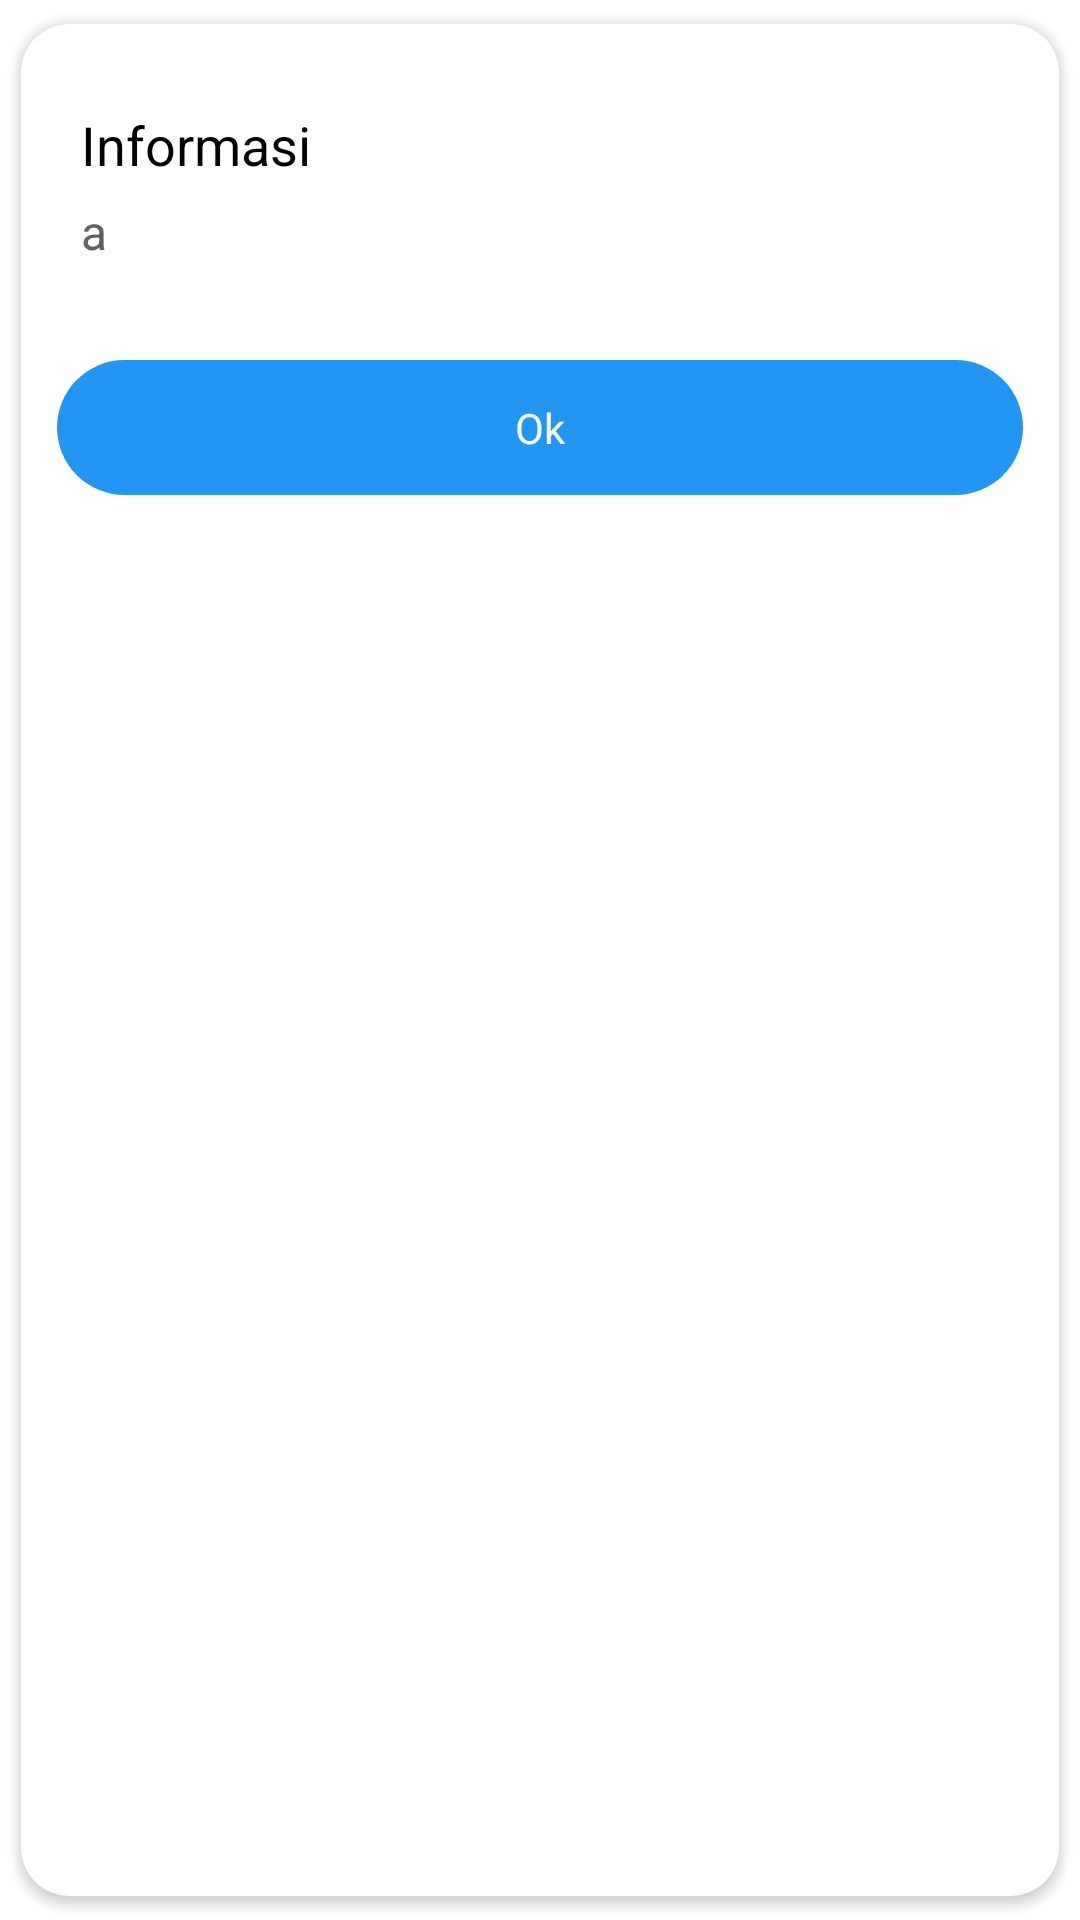

Here is an Android app screen rendered from its layout file. Give the layout XML and the strings, colors and styles it references.
<!-- AndroidManifest.xml: application theme AppThemeNoActionBar -->
<!-- res/layout/dialog_information.xml -->
<?xml version="1.0" encoding="utf-8"?>
<androidx.cardview.widget.CardView xmlns:android="http://schemas.android.com/apk/res/android"
    android:layout_width="match_parent"
    android:layout_height="wrap_content"
    app:cardUseCompatPadding="true"
    app:cardCornerRadius="16dp"
    xmlns:app="http://schemas.android.com/apk/res-auto">

    <androidx.appcompat.widget.LinearLayoutCompat
        android:layout_width="match_parent"
        android:layout_height="wrap_content"
        android:orientation="vertical"
        android:padding="12dp"
        android:layout_marginTop="8dp">

        <androidx.core.widget.NestedScrollView
            android:layout_width="wrap_content"
            android:layout_height="wrap_content">

            <androidx.appcompat.widget.LinearLayoutCompat
                android:layout_width="match_parent"
                android:layout_height="wrap_content"
                android:orientation="vertical"
                android:padding="8dp">
                <TextView
                    style="@style/Headline6Bold"
                    android:layout_width="match_parent"
                    android:layout_height="wrap_content"
                    android:text="Informasi"/>

                <TextView
                    android:id="@+id/tv_content"
                    style="@style/Body1Regular"
                    android:textColor="@color/grey_700"
                    android:layout_width="match_parent"
                    android:layout_height="wrap_content"
                    android:layout_marginTop="6dp"
                    android:text="a"/>
            </androidx.appcompat.widget.LinearLayoutCompat>

        </androidx.core.widget.NestedScrollView>


        <androidx.appcompat.widget.LinearLayoutCompat
            style="@style/LayoutLinearLayoutHorizontal"
            android:layout_width="match_parent"
            android:layout_height="wrap_content"
            android:gravity="center"
            android:layout_marginTop="24dp">

            <androidx.appcompat.widget.LinearLayoutCompat
                android:id="@+id/ll_ok"
                android:layout_width="match_parent"
                android:layout_height="45dp"
                android:background="@drawable/shape_round_gradient_blue"
                android:clickable="true"
                android:focusable="true"
                android:foreground="?android:attr/selectableItemBackground"
                android:gravity="center"
                android:orientation="horizontal">

                <TextView
                    style="@style/Subtitle2Bold"
                    android:layout_width="wrap_content"
                    android:layout_height="wrap_content"
                    android:text="Ok"
                    android:textAllCaps="false"
                    android:textColor="@color/white" />
            </androidx.appcompat.widget.LinearLayoutCompat>
        </androidx.appcompat.widget.LinearLayoutCompat>
    </androidx.appcompat.widget.LinearLayoutCompat>
</androidx.cardview.widget.CardView>
<!-- resources referenced by this layout -->
<resources>
  <color name="grey_700">#616161</color>
  <color name="white">#FFFFFFFF</color>
  <!-- drawable shape_round_gradient_blue (drawable) -->
  <?xml version="1.0" encoding="utf-8"?>
  <shape xmlns:android="http://schemas.android.com/apk/res/android"
      android:shape="rectangle">
      <gradient
          android:angle="360"
          android:endColor="@color/primary"
          android:startColor="@color/primary"
          android:type="linear" />
      <corners android:radius="50dp" />
  </shape>
  <style name="Body1Regular">
          <item name="fontFamily">@font/roboto</item>
          <item name="android:textSize">16sp</item>
          <item name="android:textColor">@color/black</item>
      </style>
  <style name="Headline6Bold">
          <item name="fontFamily">@font/cabin_bold</item>
          <item name="android:textSize">18sp</item>
          <item name="android:textColor">@color/black</item>
      </style>
  <style name="LayoutLinearLayoutHorizontal">
          <item name="android:orientation">horizontal</item>
          <item name="divider">@drawable/divider_transparent_horizontal_md</item>
          <item name="showDividers">middle</item>
      </style>
  <style name="Subtitle2Bold">
          <item name="fontFamily">@font/cabin_bold</item>
          <item name="android:textSize">14sp</item>
          <item name="android:textColor">@color/black</item>
      </style>
  <style name="AppThemeNoActionBar" parent="Theme.MaterialComponents.Light.NoActionBar">
          <item name="colorPrimary">@color/primary</item>
          <item name="colorPrimaryVariant">@color/blue_700</item>
          <item name="colorOnPrimary">@color/white</item>
          <item name="colorSecondary">@color/secondary</item>
          <item name="colorSecondaryVariant">@color/yellow_700</item>
          <item name="colorOnSecondary">@color/black</item>
      </style>
  <color name="primary">@color/blue_500</color>
  <color name="black">#FF000000</color>
  <!-- drawable divider_transparent_horizontal_md (drawable) -->
  <?xml version="1.0" encoding="utf-8"?>
  <shape xmlns:android="http://schemas.android.com/apk/res/android" android:shape="rectangle">
      <solid android:color="@color/transparent"/>
      <size android:width="8dp"/>
  </shape>
  <color name="blue_700">#1976d2</color>
  <color name="secondary">@color/yellow_500</color>
  <color name="yellow_700">#fbc02d</color>
  <color name="blue_500">#2196f3</color>
  <color name="transparent">#0000</color>
  <color name="yellow_500">#ffeb3b</color>
</resources>
